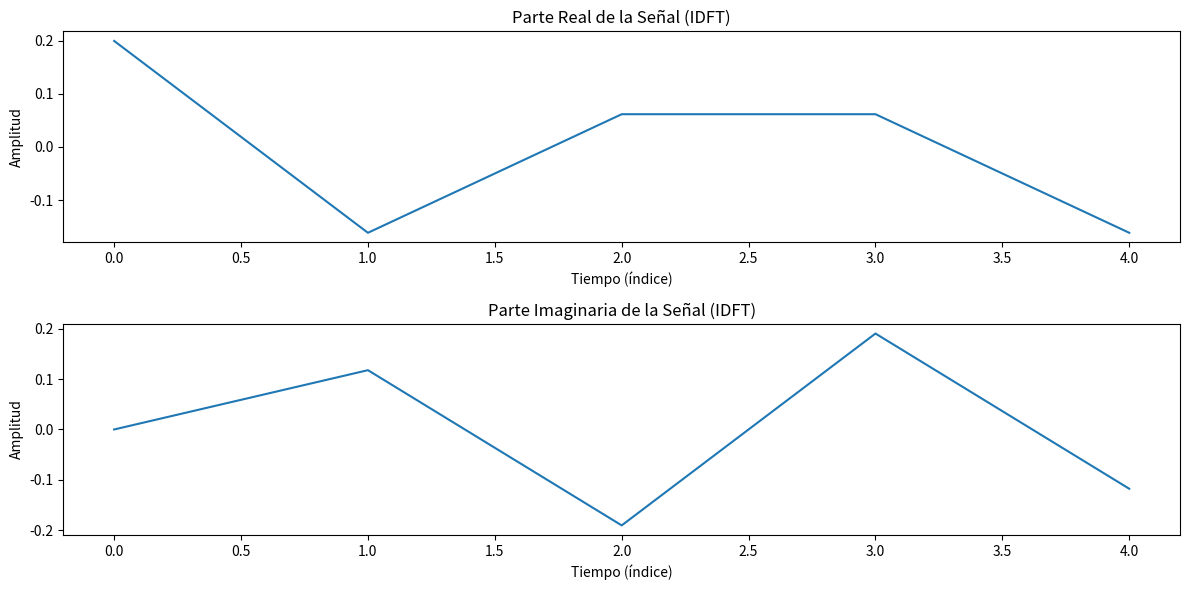

Recreate this plot in Python.
import numpy as np
import matplotlib.pyplot as plt

# Señal en el dominio de la frecuencia (DFT)
dft_signal = np.array([0, 0, 1, 0, 0])  # Ejemplo de una señal en el dominio de la frecuencia

# Calcular la IDFT
idft_result = np.fft.ifft(dft_signal)

# Crear un arreglo de tiempo para la señal en el dominio del tiempo
t = np.arange(0, len(idft_result))

# Plotear la parte real en el eje X y la parte imaginaria en el eje Y
plt.figure(figsize=(12, 6))
plt.subplot(2, 1, 1)
plt.plot(t, idft_result.real)
plt.title('Parte Real de la Señal (IDFT)')
plt.xlabel('Tiempo (índice)')
plt.ylabel('Amplitud')

plt.subplot(2, 1, 2)
plt.plot(t, idft_result.imag)
plt.title('Parte Imaginaria de la Señal (IDFT)')
plt.xlabel('Tiempo (índice)')
plt.ylabel('Amplitud')

plt.tight_layout()
plt.show()